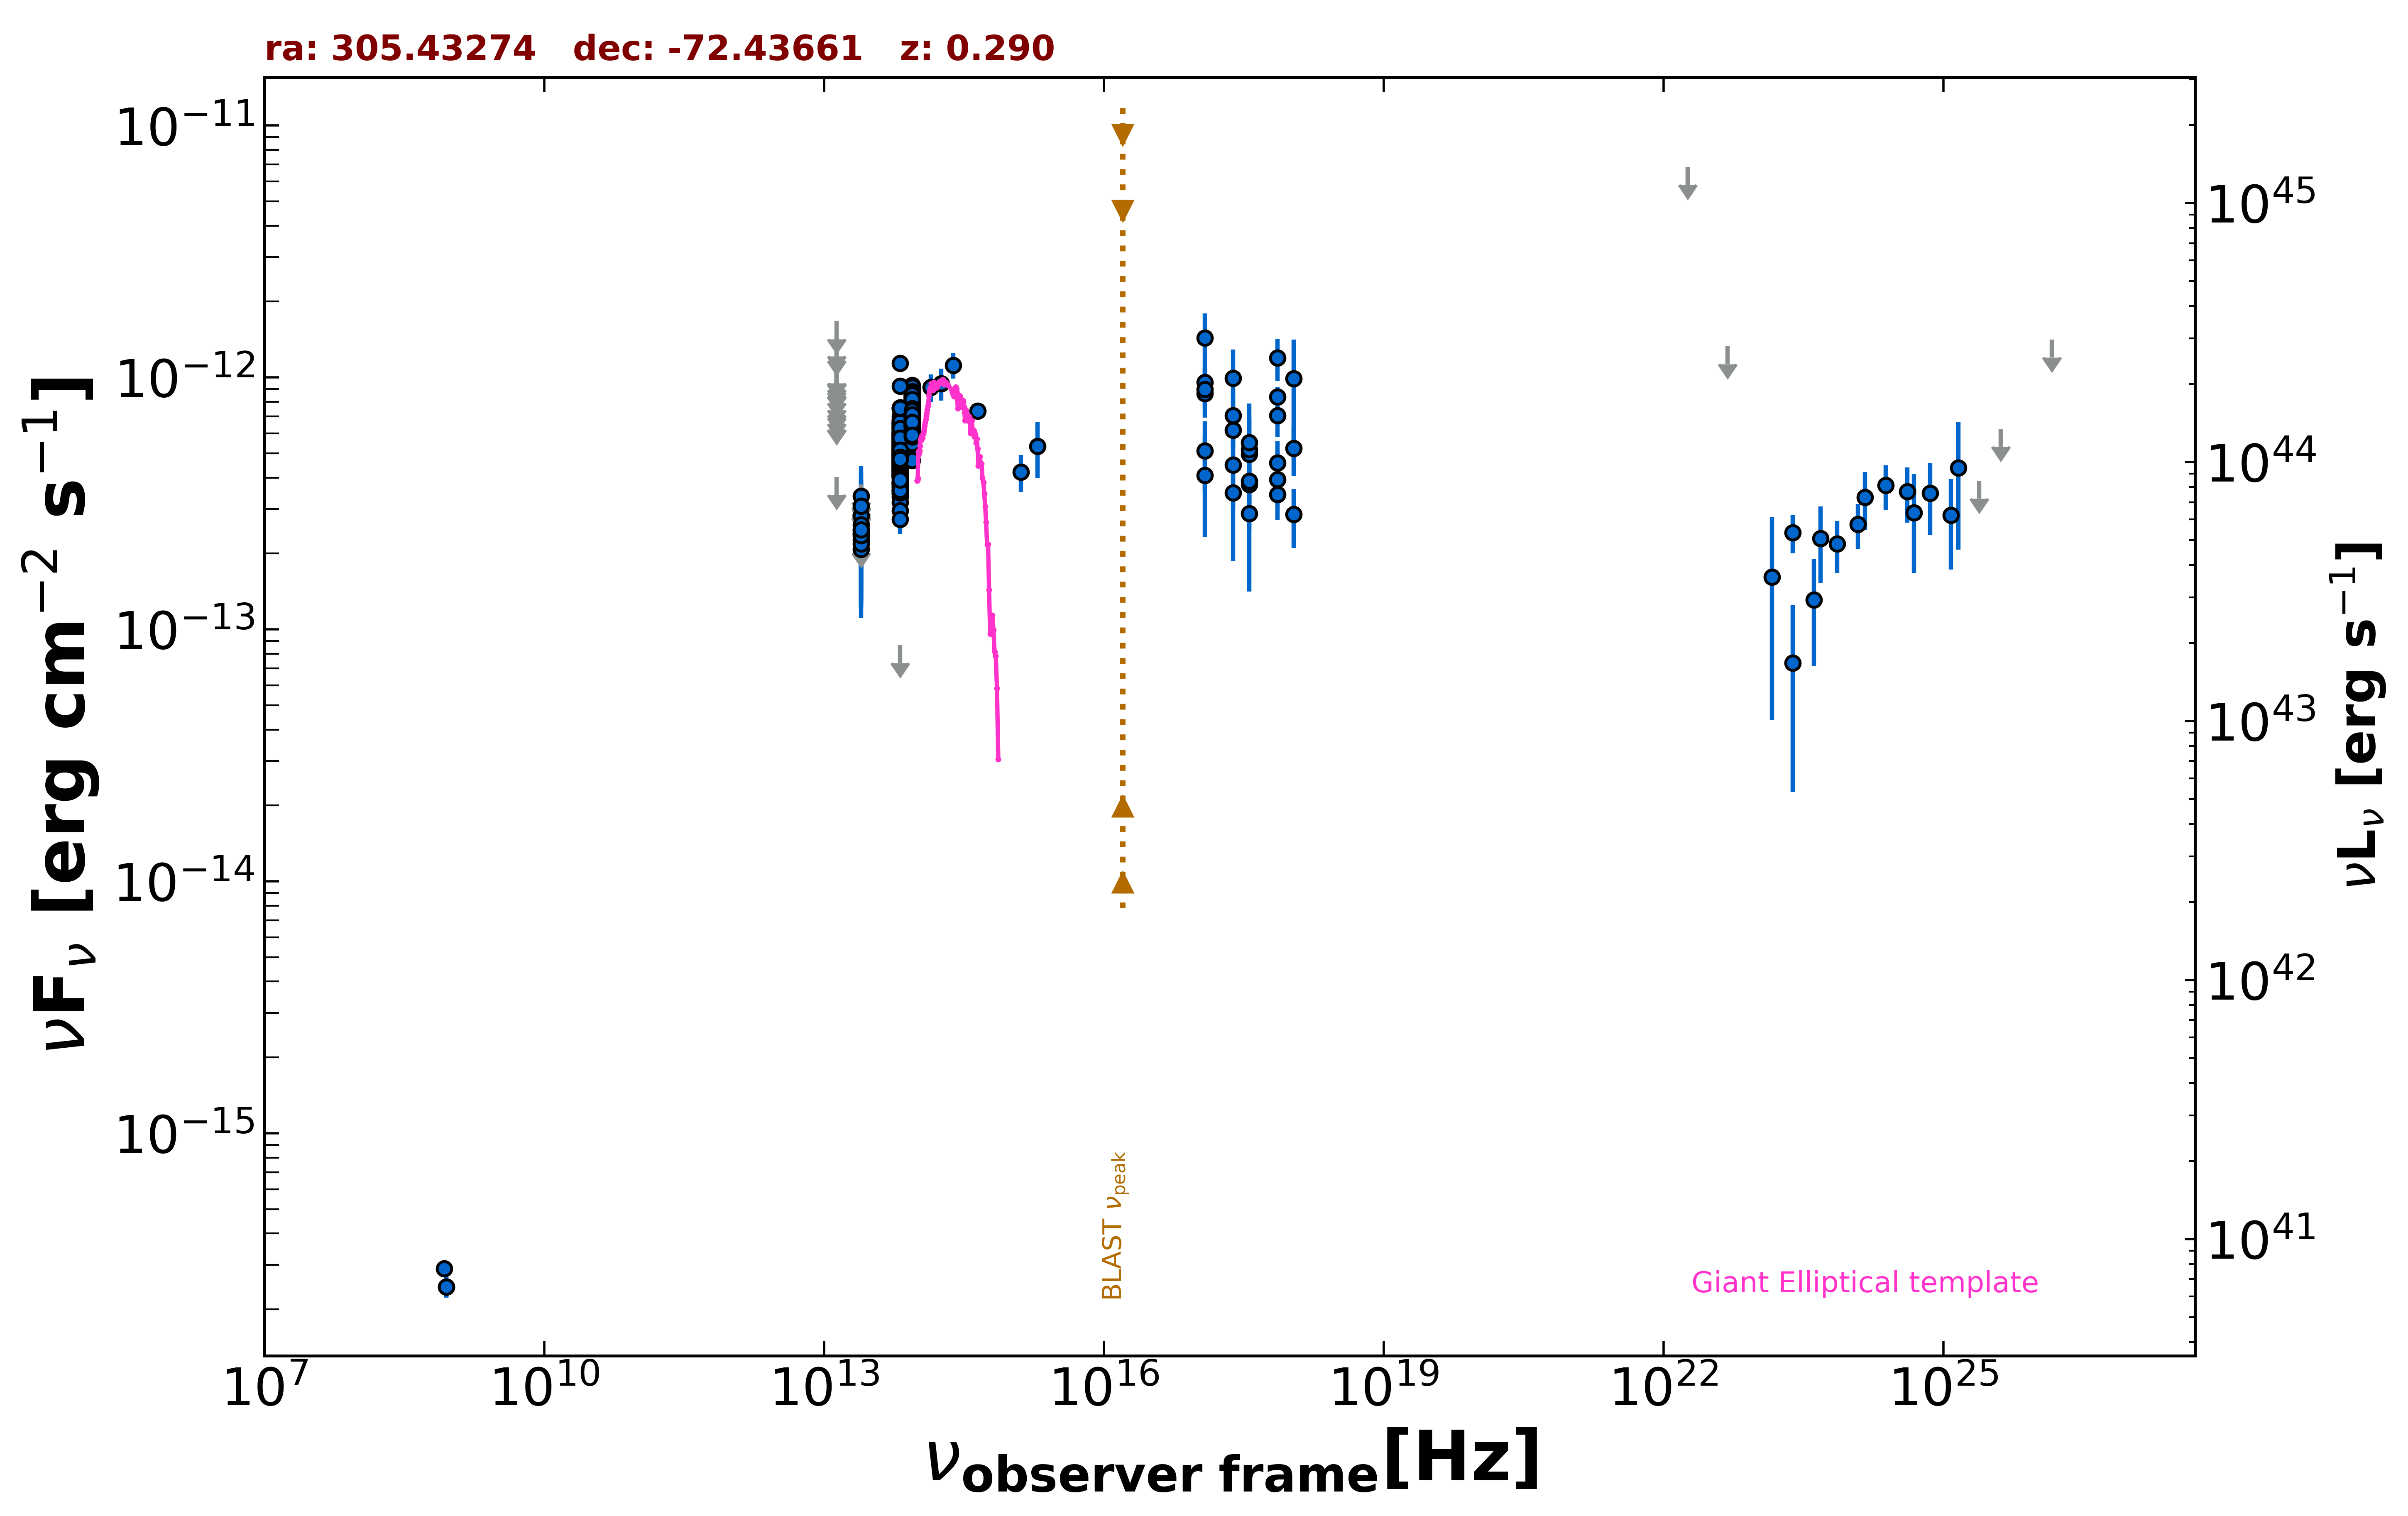

Source data for this figure (header and first rows):
freq., flux, err_flux, MJD_start, MJD_end, flag, catalog, reference
8.870e+08, 2.457e-16, 2.310e-17, 55000, 55000, , RACS, Hale et al. 2021  PASA  38  e058
8.870e+08, 2.457e-16, 2.310e-17, 55000, 55000, , RACS, Hale et al. 2021  PASA  38  e058
8.430e+08, 2.900e-16, 1.265e-17, 55000, 55000, , SUMSS, Manch et al. 2003  MNRAS  342  1117
2.418e+17, 6.187e-13, 9.370e-14, 57250, 57729, , 1OUSX, Giommi et al. in preparation
1.209e+17, 8.615e-13, 1.156e-13, 57250, 57729, , 1OUSX, Giommi et al. in preparation
3.627e+17, 3.759e-13, 7.180e-14, 57250, 57729, , 1OUSX, Giommi et al. in preparation
7.253e+17, 3.428e-13, 3.470e-14, 57250, 57729, , 1OUSX, Giommi et al. in preparation
1.088e+18, 2.856e-13, 7.520e-14, 57250, 57729, , 1OUSX, Giommi et al. in preparation
7.253e+17, 8.352e-13, 7.640e-14, 55000, 55000, , 2SXPS, Evans et al. 2020  ApJS  247  54
1.209e+17, 9.551e-13, 1.216e-13, 55000, 55000, , 2SXPS, Evans et al. 2020  ApJS  247  54
3.627e+17, 4.949e-13, 8.435e-14, 55000, 55000, , 2SXPS, Evans et al. 2020  ApJS  247  54
1.088e+18, 5.225e-13, 1.151e-13, 55000, 55000, , 2SXPS, Evans et al. 2020  ApJS  247  54
1.389e+14, 9.117e-13, 1.135e-13, 55000, 55000, , 2MASS, Skrutskie et al. 2006  AJ  131  1163
1.804e+14, 9.455e-13, 1.382e-13, 55000, 55000, , 2MASS, Skrutskie et al. 2006  AJ  131  1163
2.427e+14, 1.118e-12, 1.291e-13, 55000, 55000, , 2MASS, Skrutskie et al. 2006  AJ  131  1163
8.817e+13, 6.437e-13, 2.900e-15, 55000, 55000, , UNWISE, Schlafly et al. 2019  ApJS  240  30
6.517e+13, 4.799e-13, 3.700e-15, 55000, 55000, , UNWISE, Schlafly et al. 2019  ApJS  240  30
8.817e+13, 6.339e-13, 1.575e-14, 55000, 55000, , WISE, Wright et al. 2010  AJ  140  1868
6.517e+13, 4.771e-13, 1.320e-14, 55000, 55000, , WISE, Wright et al. 2010  AJ  140  1868
2.498e+13, 2.076e-13, 3.475e-14, 55000, 55000, , WISE, Wright et al. 2010  AJ  140  1868
1.363e+13, 4.017e-13, 0.000e+00, 55000, 55000, UL, WISE, Wright et al. 2010  AJ  140  1868
8.817e+13, 5.288e-13, 2.725e-14, 56938, 56938, , NEOWISE, Mainzer et al. 2014  ApJ  792  30
6.517e+13, 3.550e-13, 3.770e-14, 56938, 56938, , NEOWISE, Mainzer et al. 2014  ApJ  792  30
8.817e+13, 6.596e-13, 3.160e-14, 56938, 56938, , NEOWISE, Mainzer et al. 2014  ApJ  792  30
6.517e+13, 3.680e-13, 4.450e-14, 56938, 56938, , NEOWISE, Mainzer et al. 2014  ApJ  792  30
8.817e+13, 7.225e-13, 3.060e-14, 56938, 56938, , NEOWISE, Mainzer et al. 2014  ApJ  792  30
6.517e+13, 5.136e-13, 4.025e-14, 56938, 56938, , NEOWISE, Mainzer et al. 2014  ApJ  792  30
8.817e+13, 6.517e-13, 3.365e-14, 56938, 56938, , NEOWISE, Mainzer et al. 2014  ApJ  792  30
6.517e+13, 3.450e-13, 4.265e-14, 56938, 56938, , NEOWISE, Mainzer et al. 2014  ApJ  792  30
8.817e+13, 6.906e-13, 3.055e-14, 56939, 56939, , NEOWISE, Mainzer et al. 2014  ApJ  792  30
6.517e+13, 4.754e-13, 3.725e-14, 56939, 56939, , NEOWISE, Mainzer et al. 2014  ApJ  792  30
8.817e+13, 6.938e-13, 3.070e-14, 56938, 56938, , NEOWISE, Mainzer et al. 2014  ApJ  792  30
6.517e+13, 4.816e-13, 4.485e-14, 56938, 56938, , NEOWISE, Mainzer et al. 2014  ApJ  792  30
8.817e+13, 7.048e-13, 2.990e-14, 56938, 56938, , NEOWISE, Mainzer et al. 2014  ApJ  792  30
6.517e+13, 4.816e-13, 3.730e-14, 56938, 56938, , NEOWISE, Mainzer et al. 2014  ApJ  792  30
8.817e+13, 6.812e-13, 3.075e-14, 56938, 56938, , NEOWISE, Mainzer et al. 2014  ApJ  792  30
6.517e+13, 4.680e-13, 4.320e-14, 56938, 56938, , NEOWISE, Mainzer et al. 2014  ApJ  792  30
8.817e+13, 6.116e-13, 3.100e-14, 56938, 56938, , NEOWISE, Mainzer et al. 2014  ApJ  792  30
6.517e+13, 4.767e-13, 4.440e-14, 56938, 56938, , NEOWISE, Mainzer et al. 2014  ApJ  792  30
8.817e+13, 6.241e-13, 3.395e-14, 56938, 56938, , NEOWISE, Mainzer et al. 2014  ApJ  792  30
6.517e+13, 4.607e-13, 4.420e-14, 56938, 56938, , NEOWISE, Mainzer et al. 2014  ApJ  792  30
8.817e+13, 7.510e-13, 3.460e-14, 56938, 56938, , NEOWISE, Mainzer et al. 2014  ApJ  792  30
6.517e+13, 4.320e-13, 3.545e-14, 56938, 56938, , NEOWISE, Mainzer et al. 2014  ApJ  792  30
8.817e+13, 6.818e-13, 3.265e-14, 56938, 56938, , NEOWISE, Mainzer et al. 2014  ApJ  792  30
6.517e+13, 4.035e-13, 4.470e-14, 56938, 56938, , NEOWISE, Mainzer et al. 2014  ApJ  792  30
8.817e+13, 6.996e-13, 3.995e-14, 56938, 56938, , NEOWISE, Mainzer et al. 2014  ApJ  792  30
6.517e+13, 4.502e-13, 3.740e-14, 56938, 56938, , NEOWISE, Mainzer et al. 2014  ApJ  792  30
8.817e+13, 6.737e-13, 2.920e-14, 56938, 56938, , NEOWISE, Mainzer et al. 2014  ApJ  792  30
6.517e+13, 5.019e-13, 4.540e-14, 56938, 56938, , NEOWISE, Mainzer et al. 2014  ApJ  792  30
8.817e+13, 7.199e-13, 4.180e-14, 56938, 56938, , NEOWISE, Mainzer et al. 2014  ApJ  792  30
6.517e+13, 4.838e-13, 4.685e-14, 56938, 56938, , NEOWISE, Mainzer et al. 2014  ApJ  792  30
8.817e+13, 5.557e-13, 2.865e-14, 56938, 56938, , NEOWISE, Mainzer et al. 2014  ApJ  792  30
6.517e+13, 3.650e-13, 3.535e-14, 56938, 56938, , NEOWISE, Mainzer et al. 2014  ApJ  792  30
8.817e+13, 6.977e-13, 3.085e-14, 57118, 57118, , NEOWISE, Mainzer et al. 2014  ApJ  792  30
6.517e+13, 4.763e-13, 4.125e-14, 57118, 57118, , NEOWISE, Mainzer et al. 2014  ApJ  792  30
8.817e+13, 6.276e-13, 3.065e-14, 57117, 57117, , NEOWISE, Mainzer et al. 2014  ApJ  792  30
6.517e+13, 3.794e-13, 4.375e-14, 57117, 57117, , NEOWISE, Mainzer et al. 2014  ApJ  792  30
8.817e+13, 7.041e-13, 4.090e-14, 57118, 57118, , NEOWISE, Mainzer et al. 2014  ApJ  792  30
6.517e+13, 5.189e-13, 4.640e-14, 57118, 57118, , NEOWISE, Mainzer et al. 2014  ApJ  792  30
8.817e+13, 6.281e-13, 2.950e-14, 57117, 57117, , NEOWISE, Mainzer et al. 2014  ApJ  792  30
... 731 more rows
